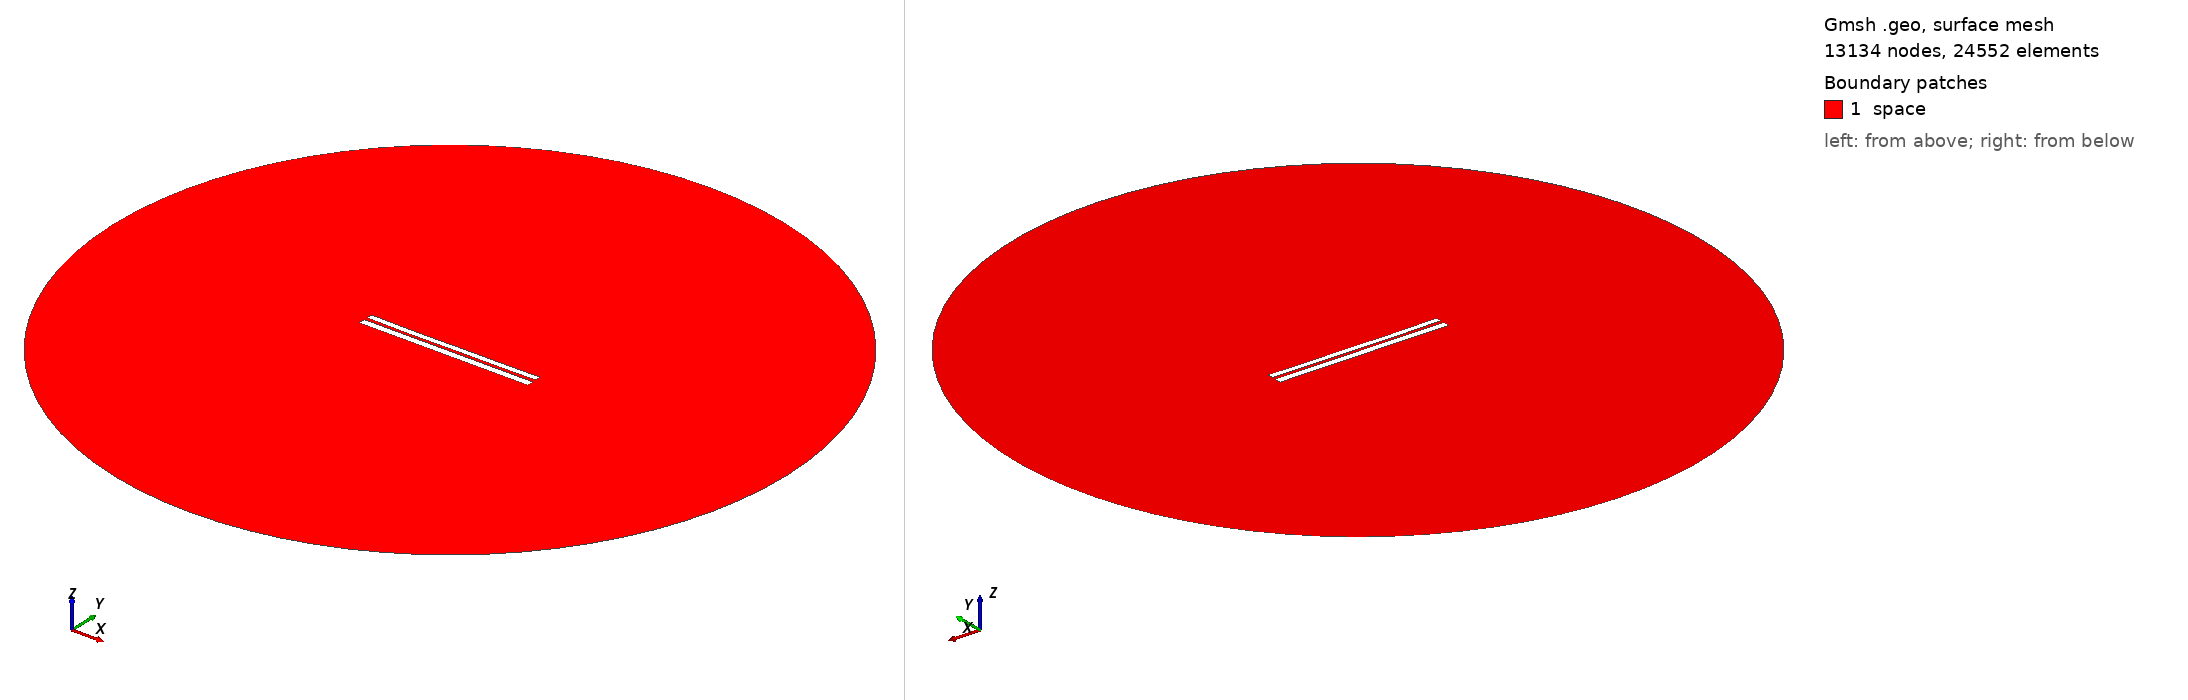

Gmsh geometry script, surface-meshed: 13134 nodes, 24552 surface elements. Boundary patches (legend numbers): 1 space. Left view from above one corner, right view from below the opposite corner. Legend entries are the model's physical surfaces. The drawing asked Gmsh for element sizes between 1% and 20% of the model's largest extent; the script's own settings can give other sizes.

=== 7007.geo (drawn) ===
//---------------------------------------
// Geometry kernel
//---------------------------------------

SetFactory("OpenCASCADE");



//---------------------------------------
// Parameters of the geometry
//---------------------------------------

// Overetch of the upper plate
overetch = 0.25;

// Distance between the plates
distance = 1.75;

// Discretization over the x axis (for the deformation)
nx = 50; 

// Length of the plate
L = 100 - overetch; 

// Number of modes
n = 4; 

// 1st mode coefficient
coeff(1) = -0.075;
beta(1) = 0.596864 * 3.1415926535 / L;

// 2nd mode coefficient
coeff(2) = -0.15;
beta(2) = 1.49418 * 3.1415926535 / L;

// 3rd mode coefficient
coeff(3) = -0.075;
beta(3) = 2.50025 * 3.1415926535 / L;

// 4th mode coefficient
coeff(4) = -0.075;
beta(4) = 3.49999 * 3.1415926535 / L;



//---------------------------------------
// Upper plate (deformed rectangle)
//---------------------------------------

// Coordiantes of the upper plate
xmin = -50;
xmax = 50 - overetch;

// Height of the upper plate
yheight = 4 - 2 * overetch;

// Indexes of the points
UpperID[] = {};
LowerID[] = {};
LeftID[] = {};
RightID[] = {};

// Point index
p = 1;

// Horizontal edges
For i In {1:nx}
    x = xmin + (i-1)*(xmax - xmin)/(nx-1);

    y_bottom = distance / 2 + overetch;
    For j In {1:n}
        C = (Cosh(beta(j)*L) + Cos(beta(j)*L)) / (Sinh(beta(j)*L) + Sin(beta(j)*L));
        y_bottom  = y_bottom + coeff(j) * (Cosh(beta(j)*(x+50)) - Cos(beta(j)*(x+50)) - C * (Sinh(beta(j)*(x+50)) - Sin(beta(j)*(x+50))));
    EndFor

    y_top = y_bottom + yheight;

    Point(p) = {x, y_top, 0, 1.0};
    UpperID[i] = p;
    p = p + 1;

    Point(p) = {x, y_bottom, 0, 1.0};
    LowerID[i] = p;
    p = p + 1;
EndFor

// Create point lists
UpperPts[] = {}; LowerPts[] = {};
For i In {1:nx}
  UpperPts[] += {UpperID[i]};
  LowerPts[] += {LowerID[i]};
EndFor

// Build splines
Spline(1) = {UpperPts[]};
Spline(2) = {LowerPts[]};
Line(3) = {LowerPts[nx-1], UpperPts[nx-1]};
Line(4) = {LowerPts[0], UpperPts[0]};

// Build the plane surface
Curve Loop(1) = {2, 3, -1, -4};
Plane Surface(1) = {1};



//---------------------------------------
// Lower plate (rectangle)
//---------------------------------------

// Vertices
Point(1001) = {-50, -1, 0, 1.0};
Point(1002) = { 50, -1, 0, 1.0};
Point(1003) = { 50,  -5, 0, 1.0};
Point(1004) = {-50,  -5, 0, 1.0};

// Edges
Line(5) = {1001, 1002};
Line(6) = {1002, 1003};
Line(7) = {1003, 1004};
Line(8) = {1004, 1001};

// Plane surface
Line Loop(2) = {5, 6, 7, 8};
Plane Surface(2) = {2}; 



//---------------------------------------
// Outer (fictious) boundary
//---------------------------------------

// Points
Point(1005) = {0, 0, 0};       // Center
Point(1006) = {200, 0, 0};     // Start point
Point(1007) = {0, 200, 0};     // 90 degrees
Point(1008) = {-200, 0, 0};    // 180 degrees
Point(1009) = {0, -200, 0};    // 270 degrees

// Circle arcs (each needs start, center, end)
Circle(9) = {1006, 1005, 1007};
Circle(10) = {1007, 1005, 1008};
Circle(11) = {1008, 1005, 1009};
Circle(12) = {1009, 1005, 1006};

// Plane surface for the entire domain
Curve Loop(3) = {9, 10, 11, 12};
Surface(3) = {3};

// Subtract the plates from the whole domain to obtain the actual domain where we want to solve the equations
BooleanDifference{ Surface{3}; Delete; }{ Surface{1}; Surface{2}; Delete; }




//---------------------------------------
// Transfinite Lines/Curves
//---------------------------------------

// Set the number of points on the boundaries
r = 7;

// Plates
Transfinite Curve {1, 2} = 50*r Using Progression 1;
Transfinite Curve {3, 4} = 2*r Using Progression 1;
Transfinite Line {5, 7} = 50*r Using Progression 1;
Transfinite Line {6, 8} = 2*r Using Progression 1;

// Outer boundary
Transfinite Line {9, 10, 11, 12} = 20 Using Progression 1;



//---------------------------------------
// Physical groups
//---------------------------------------                

// Physical curves (boundaries)
Physical Line("force_segment", 10) = {2};
Physical Line("upper_plate", 11) = {1, 3, 4};
Physical Line("lower_plate", 12) = {5, 6, 7, 8};
Physical Line("boundary", 20) = {9, 10, 11, 12};

// Physical Surfaces
Physical Surface("space", 30) = {3};



//---------------------------------------
// 6. Generate the Mesh
//---------------------------------------

// 2D mesh generation
Mesh 2;
